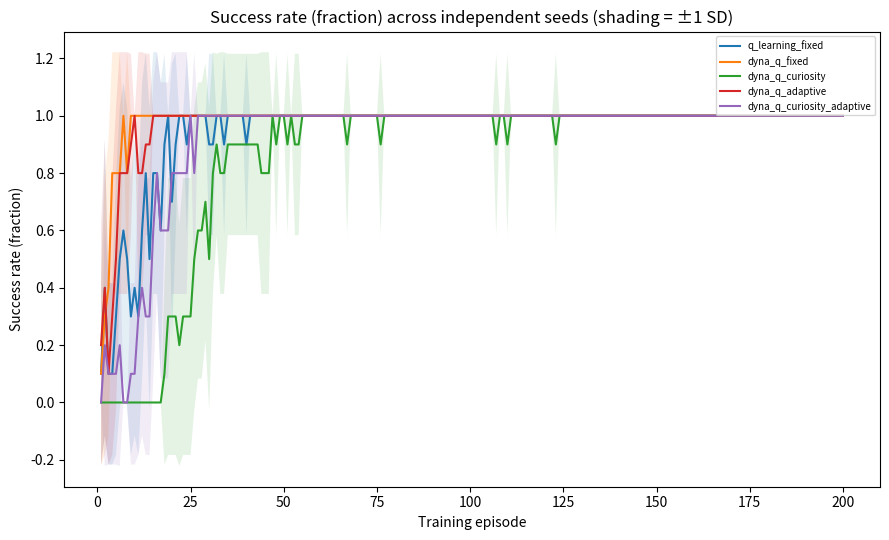
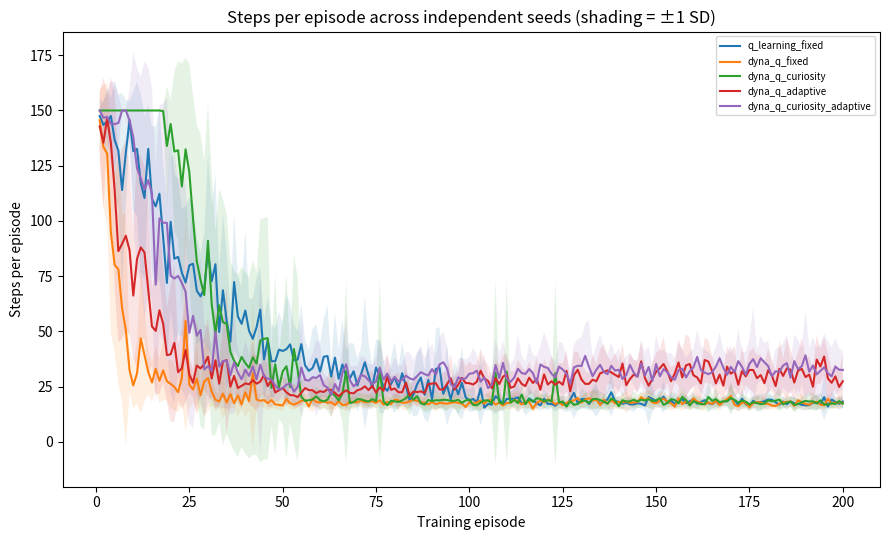
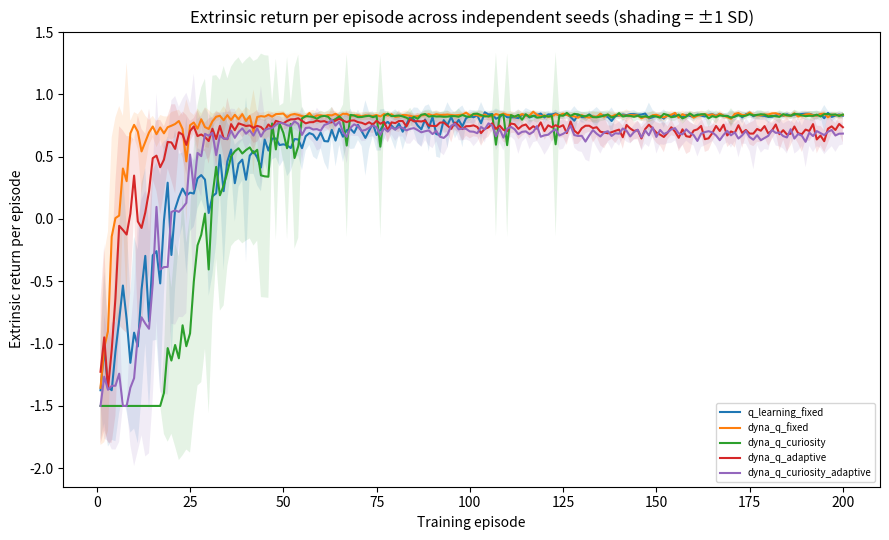

Python code for these plots, in order:
#!/usr/bin/env python3
"""
Reproducible tabular RL baseline for the hippocampal-inspired planning project.

Algorithms:
  q_learning_fixed
  dyna_q_fixed
  dyna_q_curiosity
  dyna_q_adaptive
  dyna_q_curiosity_adaptive

The adaptive epsilon rule is deliberately treated as a heuristic, not as a
validated epistemic-uncertainty estimator:
  epsilon(s) = eps_min + (eps_max - eps_min) * exp(-lambda * range_a Q(s,a))

This initial experiment uses one deterministic maze only. It is a pipeline
smoke test and baseline, not sufficient evidence for the paper's general claims.
All random seeds, configurations, per-episode metrics, summary statistics,
Q tables, learned transition models, and plots are saved to a new run folder.
"""

from __future__ import annotations
import argparse
import csv
import json
import math
import random
import statistics
import time
from collections import deque
from datetime import datetime, timezone
from pathlib import Path

import matplotlib
matplotlib.use("Agg")
import matplotlib.pyplot as plt
import numpy as np

ACTIONS = {
    0: (-1, 0),  # up
    1: (0, 1),   # right
    2: (1, 0),   # down
    3: (0, -1),  # left
}
ACTION_NAMES = ["up", "right", "down", "left"]

# Fixed 8x8 maze. '#' = wall, S = start, G = goal.
MAZE = [
    "S...#...",
    ".##.#.#.",
    "...#....",
    ".#...##.",
    ".###.#..",
    "...#.#..",
    "##...#..",
    ".......G",
]
ROWS = len(MAZE)
COLS = len(MAZE[0])
START = next((r, c) for r, row in enumerate(MAZE) for c, ch in enumerate(row) if ch == "S")
GOAL = next((r, c) for r, row in enumerate(MAZE) for c, ch in enumerate(row) if ch == "G")
WALLS = {(r, c) for r, row in enumerate(MAZE) for c, ch in enumerate(row) if ch == "#"}


def shortest_path_length():
    q = deque([(START, 0)])
    seen = {START}
    while q:
        (r, c), d = q.popleft()
        if (r, c) == GOAL:
            return d
        for dr, dc in ACTIONS.values():
            nxt = (r + dr, c + dc)
            nr, nc = nxt
            if 0 <= nr < ROWS and 0 <= nc < COLS and nxt not in WALLS and nxt not in seen:
                seen.add(nxt)
                q.append((nxt, d + 1))
    raise RuntimeError("Maze is unsolvable. Fix MAZE before running experiments.")


class GridWorld:
    def __init__(self, step_penalty=-0.01, goal_reward=1.0):
        self.step_penalty = float(step_penalty)
        self.goal_reward = float(goal_reward)
        self.state = START

    def reset(self):
        self.state = START
        return self.state

    def step(self, action):
        r, c = self.state
        dr, dc = ACTIONS[int(action)]
        candidate = (r + dr, c + dc)
        nr, nc = candidate
        if not (0 <= nr < ROWS and 0 <= nc < COLS) or candidate in WALLS:
            candidate = self.state
        self.state = candidate
        done = candidate == GOAL
        reward = self.goal_reward if done else self.step_penalty
        return candidate, reward, done


def epsilon_for_state(q_values, cfg, adaptive):
    if not adaptive:
        return cfg["epsilon_fixed"]
    dispersion = float(np.max(q_values) - np.min(q_values))
    # Heuristic: equal action values -> high exploration; separated values -> less.
    # This is NOT a calibrated epistemic-uncertainty estimate.
    raw = cfg["epsilon_min"] + (cfg["epsilon_max"] - cfg["epsilon_min"]) * math.exp(
        -cfg["lambda_dispersion"] * dispersion
    )
    return float(np.clip(raw, cfg["epsilon_min"], cfg["epsilon_max"]))


def select_action(q_table, state, rng, cfg, adaptive):
    eps = epsilon_for_state(q_table[state], cfg, adaptive)
    if rng.random() < eps:
        return rng.randrange(len(ACTIONS)), eps
    values = q_table[state]
    best = np.flatnonzero(np.isclose(values, np.max(values)))
    return int(rng.choice(best.tolist())), eps


def td_update(q_table, state, action, reward, next_state, done, cfg):
    bootstrap = 0.0 if done else float(np.max(q_table[next_state]))
    target = reward + cfg["gamma"] * bootstrap
    q_table[state, action] += cfg["alpha"] * (target - q_table[state, action])


def run_one(seed, algorithm, cfg, output_dir):
    rng = random.Random(seed)
    np_rng = np.random.default_rng(seed)
    env = GridWorld(cfg["step_penalty"], cfg["goal_reward"])
    n_states = ROWS * COLS
    q = np.zeros((n_states, len(ACTIONS)), dtype=np.float64)
    counts = np.zeros((n_states, len(ACTIONS)), dtype=np.int64)

    use_planning = algorithm != "q_learning_fixed"
    use_curiosity = "curiosity" in algorithm
    adaptive = "adaptive" in algorithm
    # Model stores (next_state_id, extrinsic_reward, done) for observed pairs.
    model = {}
    experienced_pairs = []
    visited_pairs = set()

    def sid(state):
        return state[0] * COLS + state[1]

    episode_rows = []
    for episode in range(1, cfg["episodes"] + 1):
        state = env.reset()
        steps = 0
        ext_return = 0.0
        success = False
        eps_values = []
        planning_updates = 0

        while steps < cfg["max_steps_per_episode"]:
            state_id = sid(state)
            action, eps = select_action(q, state_id, rng, cfg, adaptive)
            eps_values.append(eps)
            next_state, ext_reward, done = env.step(action)
            next_id = sid(next_state)

            counts[state_id, action] += 1
            intrinsic = (
                cfg["curiosity_beta"] / math.sqrt(1.0 + counts[state_id, action])
                if use_curiosity else 0.0
            )
            learning_reward = ext_reward + intrinsic
            td_update(q, state_id, action, learning_reward, next_id, done, cfg)

            pair = (state_id, action)
            model[pair] = (next_id, float(ext_reward), bool(done))
            if pair not in visited_pairs:
                visited_pairs.add(pair)
                experienced_pairs.append(pair)

            if use_planning and experienced_pairs:
                for _ in range(cfg["planning_steps"]):
                    ps, pa = rng.choice(experienced_pairs)
                    pnext, pext, pdone = model[(ps, pa)]
                    pintrinsic = (
                        cfg["curiosity_beta"] / math.sqrt(1.0 + counts[ps, pa])
                        if use_curiosity else 0.0
                    )
                    td_update(q, ps, pa, pext + pintrinsic, pnext, pdone, cfg)
                    planning_updates += 1

            ext_return += ext_reward
            steps += 1
            state = next_state
            if done:
                success = True
                break

        episode_rows.append({
            "algorithm": algorithm,
            "seed": seed,
            "episode": episode,
            "steps": steps,
            "success": int(success),
            "extrinsic_return": ext_return,
            "mean_epsilon": float(np.mean(eps_values)) if eps_values else None,
            "planning_updates": planning_updates,
            "unique_state_action_pairs": len(visited_pairs),
        })

    # Greedy evaluation: no exploration; does not update Q, counts, or model.
    eval_rows = []
    for eval_episode in range(1, cfg["evaluation_episodes"] + 1):
        state = env.reset()
        ext_return = 0.0
        success = False
        steps = 0
        visited = set()
        while steps < cfg["max_steps_per_episode"]:
            state_id = sid(state)
            values = q[state_id]
            best = np.flatnonzero(np.isclose(values, np.max(values)))
            action = int(np_rng.choice(best.tolist()))
            next_state, reward, done = env.step(action)
            ext_return += reward
            steps += 1
            state = next_state
            if done:
                success = True
                break
            # Prevent endless greedy cycles from consuming the entire budget.
            if state in visited:
                # Keep the episode running until max steps so the cap is explicit.
                pass
            visited.add(state)
        eval_rows.append({
            "algorithm": algorithm,
            "seed": seed,
            "evaluation_episode": eval_episode,
            "steps": steps,
            "success": int(success),
            "extrinsic_return": ext_return,
        })

    seed_dir = Path(output_dir) / "artifacts" / algorithm / f"seed_{seed:04d}"
    seed_dir.mkdir(parents=True, exist_ok=True)
    np.savez_compressed(seed_dir / "q_table.npz", q_table=q, action_names=np.array(ACTION_NAMES))
    model_payload = []
    for (state_id, action), (next_id, reward, done) in sorted(model.items()):
        model_payload.append({
            "state": [state_id // COLS, state_id % COLS],
            "action": ACTION_NAMES[action],
            "next_state": [next_id // COLS, next_id % COLS],
            "extrinsic_reward": reward,
            "done": done,
            "real_visit_count": int(counts[state_id, action]),
        })
    with open(seed_dir / "learned_model.json", "w", encoding="utf-8") as f:
        json.dump(model_payload, f, indent=2)
    with open(seed_dir / "run_metadata.json", "w", encoding="utf-8") as f:
        json.dump({
            "seed": seed,
            "algorithm": algorithm,
            "config": cfg,
            "maze": MAZE,
            "start": START,
            "goal": GOAL,
            "shortest_path_length_moves": shortest_path_length(),
            "q_table_shape": list(q.shape),
            "learned_state_action_pairs": len(model),
        }, f, indent=2)

    return episode_rows, eval_rows


def write_csv(path, rows):
    if not rows:
        return
    with open(path, "w", newline="", encoding="utf-8") as f:
        writer = csv.DictWriter(f, fieldnames=list(rows[0].keys()))
        writer.writeheader()
        writer.writerows(rows)


def mean_std(values):
    vals = [float(v) for v in values]
    if not vals:
        return None, None
    mean = statistics.mean(vals)
    std = statistics.stdev(vals) if len(vals) > 1 else 0.0
    return mean, std


def main():
    parser = argparse.ArgumentParser(description="Run reproducible tabular RL baseline experiments.")
    parser.add_argument("--seeds", type=int, default=10, help="Number of independent random seeds (default: 10 for initial smoke-test-scale runs).")
    parser.add_argument("--episodes", type=int, default=200, help="Training episodes per algorithm and seed.")
    parser.add_argument("--max-steps", type=int, default=150, help="Maximum environment steps per episode.")
    parser.add_argument("--planning-steps", type=int, default=5, help="Dyna planning updates after each real transition.")
    parser.add_argument("--eval-episodes", type=int, default=10, help="Greedy evaluation episodes after training.")
    parser.add_argument("--output", type=str, default="results", help="Base output directory.")
    args = parser.parse_args()
    if args.seeds < 1 or args.episodes < 1:
        parser.error("--seeds and --episodes must be positive integers.")

    cfg = {
        "episodes": args.episodes,
        "max_steps_per_episode": args.max_steps,
        "evaluation_episodes": args.eval_episodes,
        "alpha": 0.1,
        "gamma": 0.95,
        "epsilon_fixed": 0.2,
        "epsilon_min": 0.05,
        "epsilon_max": 0.8,
        "lambda_dispersion": 5.0,
        "curiosity_beta": 0.05,
        "planning_steps": args.planning_steps,
        "step_penalty": -0.01,
        "goal_reward": 1.0,
        "adaptive_epsilon_formula": "eps_min + (eps_max-eps_min)*exp(-lambda_dispersion*(max_a Q(s,a)-min_a Q(s,a)))",
        "curiosity_formula": "beta / sqrt(1 + N(s,a)); added to the learning reward for real and simulated updates",
        "notes": [
            "Initial deterministic single-maze baseline only; not the final multi-environment evaluation.",
            "Adaptive epsilon is a heuristic based on action-value dispersion, not a validated epistemic uncertainty estimate.",
            "Reported metrics use extrinsic reward; curiosity is used only in the learning target.",
            "Dyna model assumes deterministic transitions and stores only experienced state-action pairs.",
        ],
    }
    run_id = datetime.now().strftime("run_%Y%m%d_%H%M%S")
    output_dir = Path(args.output) / run_id
    output_dir.mkdir(parents=True, exist_ok=False)

    maze_shortest = shortest_path_length()
    config_record = {
        "created_utc": datetime.now(timezone.utc).isoformat(),
        "run_id": run_id,
        "config": cfg,
        "cli_args": vars(args),
        "algorithms": [
            "q_learning_fixed",
            "dyna_q_fixed",
            "dyna_q_curiosity",
            "dyna_q_adaptive",
            "dyna_q_curiosity_adaptive",
        ],
        "maze": MAZE,
        "start": START,
        "goal": GOAL,
        "shortest_path_length_moves": maze_shortest,
        "seed_values": list(range(args.seeds)),
    }
    with open(output_dir / "config.json", "w", encoding="utf-8") as f:
        json.dump(config_record, f, indent=2)

    all_episodes, all_evals = [], []
    start_time = time.time()
    for algorithm in config_record["algorithms"]:
        print(f"Running {algorithm} ...", flush=True)
        for seed in range(args.seeds):
            episodes, evals = run_one(seed, algorithm, cfg, output_dir)
            all_episodes.extend(episodes)
            all_evals.extend(evals)

    write_csv(output_dir / "per_episode_results.csv", all_episodes)
    write_csv(output_dir / "greedy_evaluation_results.csv", all_evals)

    summary_rows = []
    for algorithm in config_record["algorithms"]:
        rows = [r for r in all_episodes if r["algorithm"] == algorithm]
        evals = [r for r in all_evals if r["algorithm"] == algorithm]
        # Final 20% of training episodes; success rate is aggregated over all seed-episodes.
        tail_start = max(1, int(args.episodes * 0.8))
        tail = [r for r in rows if r["episode"] >= tail_start]
        eval_success = [r["success"] for r in evals]
        eval_steps_success = [r["steps"] for r in evals if r["success"] == 1]
        m_steps, sd_steps = mean_std([r["steps"] for r in tail])
        m_ret, sd_ret = mean_std([r["extrinsic_return"] for r in tail])
        m_eval_steps, sd_eval_steps = mean_std(eval_steps_success)
        summary_rows.append({
            "algorithm": algorithm,
            "training_tail_success_rate": statistics.mean([r["success"] for r in tail]) if tail else None,
            "training_tail_steps_mean": m_steps,
            "training_tail_steps_std": sd_steps,
            "training_tail_extrinsic_return_mean": m_ret,
            "training_tail_extrinsic_return_std": sd_ret,
            "greedy_eval_success_rate": statistics.mean(eval_success) if eval_success else None,
            "greedy_eval_successful_steps_mean": m_eval_steps,
            "greedy_eval_successful_steps_std": sd_eval_steps,
            "n_seeds": args.seeds,
            "n_eval_episodes_per_seed": args.eval_episodes,
            "shortest_path_length_moves": maze_shortest,
        })
    write_csv(output_dir / "summary_results.csv", summary_rows)

    # Plot mean training success and steps over episodes, aggregated over seeds.
    for metric, ylabel, filename in [
        ("success", "Success rate (fraction)", "learning_curve_success.png"),
        ("steps", "Steps per episode", "learning_curve_steps.png"),
        ("extrinsic_return", "Extrinsic return per episode", "learning_curve_return.png"),
    ]:
        plt.figure(figsize=(9, 5.5))
        for algorithm in config_record["algorithms"]:
            rows = [r for r in all_episodes if r["algorithm"] == algorithm]
            xs, means, lows, highs = [], [], [], []
            for ep in range(1, args.episodes + 1):
                vals = [r[metric] for r in rows if r["episode"] == ep]
                if vals:
                    xs.append(ep)
                    m, sd = mean_std(vals)
                    means.append(m)
                    lows.append(m - sd)
                    highs.append(m + sd)
            plt.plot(xs, means, label=algorithm)
            if len(xs) > 1:
                plt.fill_between(xs, lows, highs, alpha=0.12)
        plt.xlabel("Training episode")
        plt.ylabel(ylabel)
        plt.title(f"{ylabel} across independent seeds (shading = ±1 SD)")
        plt.legend(fontsize=7)
        plt.tight_layout()
        plt.savefig(output_dir / filename, dpi=180)
        plt.close()

    with open(output_dir / "run_complete.json", "w", encoding="utf-8") as f:
        json.dump({
            "status": "completed",
            "elapsed_seconds": round(time.time() - start_time, 3),
            "output_files": [
                "config.json", "per_episode_results.csv", "greedy_evaluation_results.csv",
                "summary_results.csv", "learning_curve_success.png",
                "learning_curve_steps.png", "learning_curve_return.png",
                "artifacts/<algorithm>/seed_<seed>/q_table.npz",
                "artifacts/<algorithm>/seed_<seed>/learned_model.json",
                "artifacts/<algorithm>/seed_<seed>/run_metadata.json",
            ],
        }, f, indent=2)

    print("\nCompleted.")
    print(f"Shortest path in this maze: {maze_shortest} moves")
    print(f"Results saved to: {output_dir.resolve()}")
    print(f"Summary: {(output_dir / 'summary_results.csv').resolve()}")


if __name__ == "__main__":
    main()
